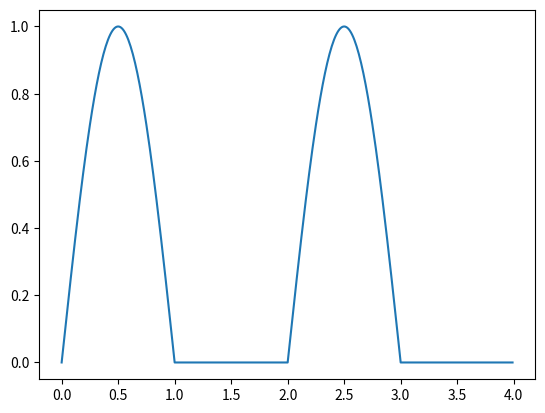

Source code (Python):

# Generate and plot the waveform given below and plot its histogram also.


import matplotlib.pyplot as plt
import numpy as np
import math


#x=sinx if mat.floor(x)%2==0 and x=0 otherwise

x=np.arange(0,4,0.01)





#code for numpy array filtering is by creating a boolean array

# import numpy as np
# arr = np.array([41, 42, 43, 44])
# Create an empty list
# filter_arr = []

# # go through each element in arr
# for element in arr:
#   # if the element is higher than 42, set the value to True, otherwise False:
#   if element > 42:
#     filter_arr.append(True)
#   else:
#     filter_arr.append(False)

# newarr = arr[filter_arr]

# print(filter_arr)
# print(newarr)



# filter_sin=[]
# filter_other=[]


# for i in x:
#     if math.floor(i)%2==0:
#         filter_sin.append(True)
#         filter_other.append(False)
#     else:
#         filter_sin.append(False)
#         filter_other.append(True)

# a_sin_x=x[filter_sin]
# print(a_sin_x)
# a_sin=np.sin(np.pi*a_sin_x)
# print("..............................................")
# print(a_sin)
# aother_x=x[filter_other]

# plt.plot(a_sin_x,a_sin)
# # c=np.arange(0,0,0.01)
# plt.hlines(y=0,aother_x)
# plt.show()










import matplotlib.pyplot as plt
import numpy as np
import math 

x = np.arange(0,4,0.01)
z = np.sin(np.pi*x)
y = np.abs(z)
w = (y + z)/2

plt.plot(x,w)
plt.show()
np.savetxt("waveform.csv",w,delimiter=',')

